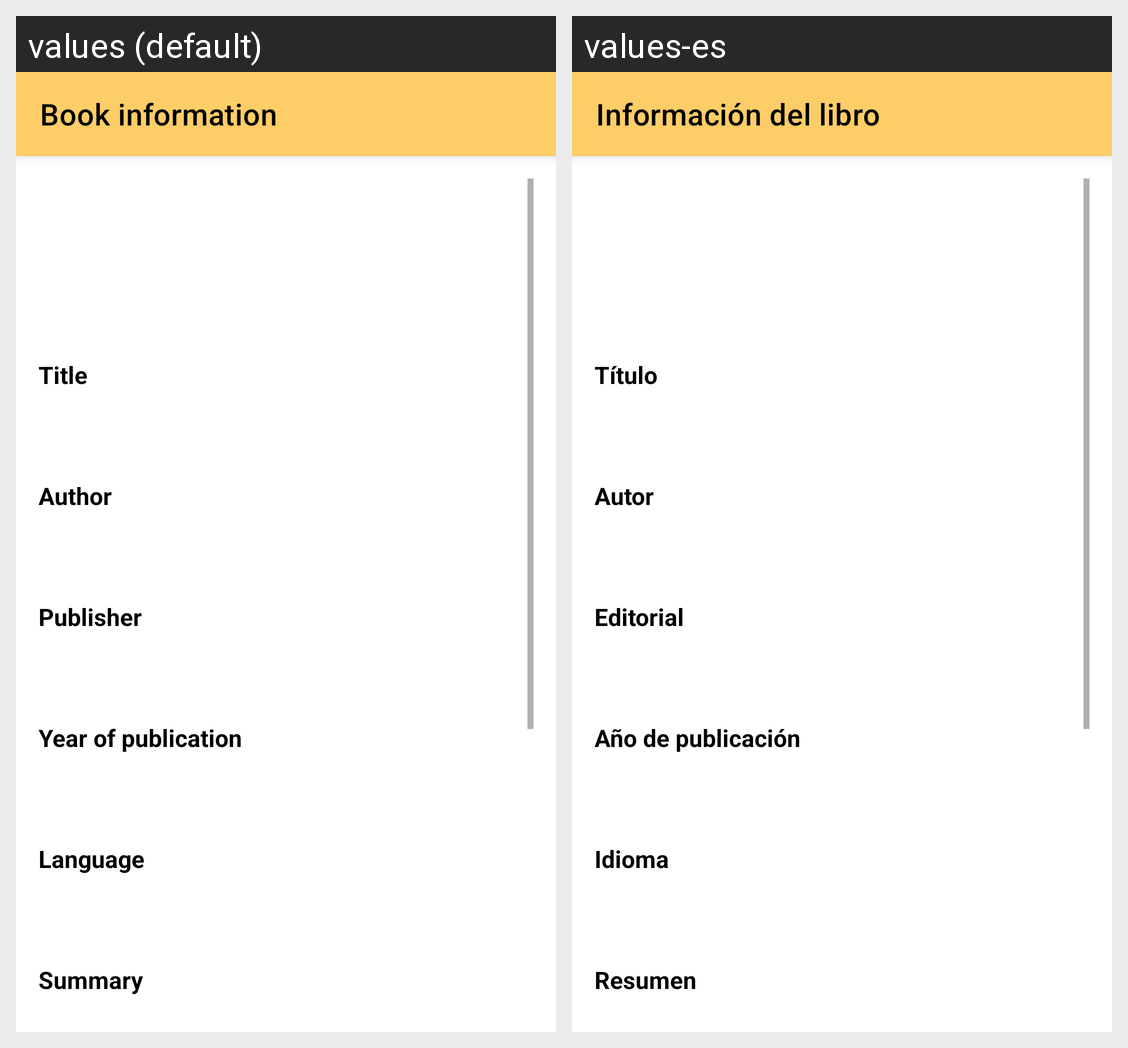

This grid shows one Android layout under two languages. Give, for every string resource on the screen, its name, the default text and each shown locale's text.
Android screen res/layout/activity_book.xml rendered under 2 locales, left to right: values (default), values-es. Device: Nexus 5 (rendered at 1080×1920; each locale shown at half size, 540×960, under a caption strip naming it); theme AppTheme.
Strings drawn on this screen, with the default value and each locale's value (text and hints the layout hard-codes, and strings that could not be matched under every locale, appear in the picture but are not listed):

book_toolbar
  values: Book information
  values-es: Información del libro

book_title
  values: Title
  values-es: Título

book_author
  values: Author
  values-es: Autor

book_publisher
  values: Publisher
  values-es: Editorial

book_publication_year
  values: Year of publication
  values-es: Año de publicación

book_language
  values: Language
  values-es: Idioma

book_summary
  values: Summary
  values-es: Resumen
